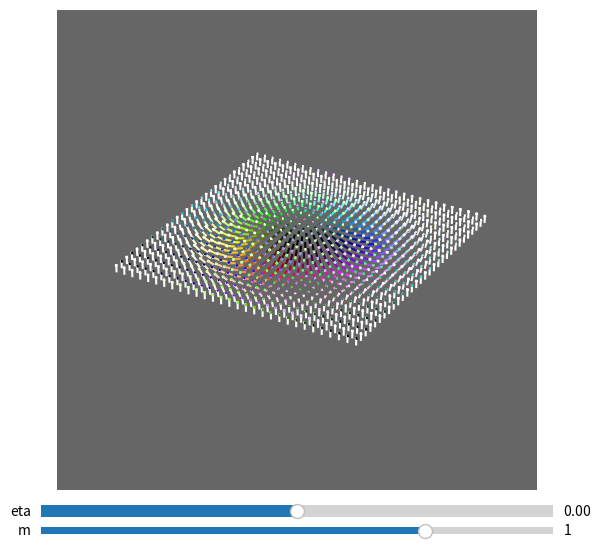

This chart was generated by the following Python code:
import numpy as np
from numpy import cos, sin, pi
import matplotlib.pyplot as plt
from matplotlib.colors import hsv_to_rgb
from matplotlib.widgets import Slider

# 将笛卡尔坐标转换为极坐标
def cart2pol(r):
    x,y,z = r
    rho = np.sqrt(x**2 + y**2)
    phi = np.arctan2(y, x)
    return rho, phi
    
# rho->theta
# 半径是一个决定theta的重要参数
def cal_Theta(radius, rho):
    Theta = rho * -(pi/radius) + pi
    Theta[rho>1] = 0
    return Theta

def r_to_nr(r,m=1,eta=0,radius=1):
    rho,phi = cart2pol(r)
    
    # m 拓扑数
    # eta 螺旋度
    Phi = m*phi + eta
    Theta = cal_Theta(radius, rho)
    
    X = cos(Phi)*sin(Theta)
    Y = sin(Phi)*sin(Theta)
    Z = cos(Theta)
    
    return np.array([X,Y,Z])

# 计算颜色
def cal_color(nr):
    # 以方位角着色
    h = np.arctan2(nr[0], nr[1])
    # 展平并归一化
    h = (h.ravel() - (-pi)) / (2*pi)

    # 用于得出S和V
    tmp = nr[2].ravel() # nr[2]是z方向上的分量
    tmp = (tmp - (-1))/2

    # tmp<=0.5时，s = 1,v = 1-2*tmp
    # tmp>0.5时，v = 1,s = -2*(tmp-1)
    s = np.zeros_like(tmp)
    s[tmp<=0.5] = 1
    s[tmp>0.5] = -2*(tmp[tmp>0.5]-1)

    v = np.zeros_like(tmp)
    v[tmp<=0.5] = 2*tmp[tmp<=0.5]
    v[tmp>0.5] = 1

    hsv = np.column_stack((h, s, v))

    # Colormap
    c = hsv_to_rgb(hsv)
    # 给箭身和箭头分别上色
    c = np.concatenate((c,c.repeat(2,axis=0)),axis=0)
    return c

# 计算箭头的起点和终点
def cal_data(r,m=1,eta=0,radius=1):
    nr = r_to_nr(r,m=m,eta=eta,radius=radius)
    length = (r[0][0][1] - r[0][0][0])[0]
    start = r - nr * length / 2
    end   = r + nr * length / 2
    d = end - start

    start_X, start_Y, start_Z, dx, dy, dz = start[0], start[1], start[2], d[0], d[1], d[2]
    
    c = cal_color(nr) 
    
    return start_X, start_Y, start_Z, dx, dy, dz, c,length


# 生成网格数据
x = np.linspace(-1., 1., 30)
y = np.linspace(-1., 1., 30)
X, Y, Z = np.meshgrid(x, y, 0)
# 将网格数据转换为向量
r = np.array([X, Y, Z])


# 创建三维图形
fig = plt.figure()
ax = fig.add_subplot(111, projection='3d')

*data,c,length = cal_data(r)
quiver = ax.quiver(*data,color=c,length=length, normalize=True)


ax.axis('equal')
ax.set_facecolor([0.4]*3)
ax.set_axis_off()
ax.set_position([0,0.15,1,1])

m_slider_ax = fig.add_axes([0.1, 0.05, 0.8, 0.03])
m_slider = Slider(m_slider_ax, 'm', -2, 2, valinit=1)

eta_slider_ax = fig.add_axes([0.1, 0.08, 0.8, 0.05])
eta_slider = Slider(eta_slider_ax, 'eta', -3.14, 3.14, valinit=0)

def update(val):
    global quiver
    quiver.remove()
    *data,c,length = cal_data(r,m=m_slider.val,eta=eta_slider.val)
    quiver = ax.quiver(*data,color=c,length=length, normalize=True)
    fig.canvas.draw_idle()
    
m_slider.on_changed(update)
eta_slider.on_changed(update)

# 显示图形
plt.show()